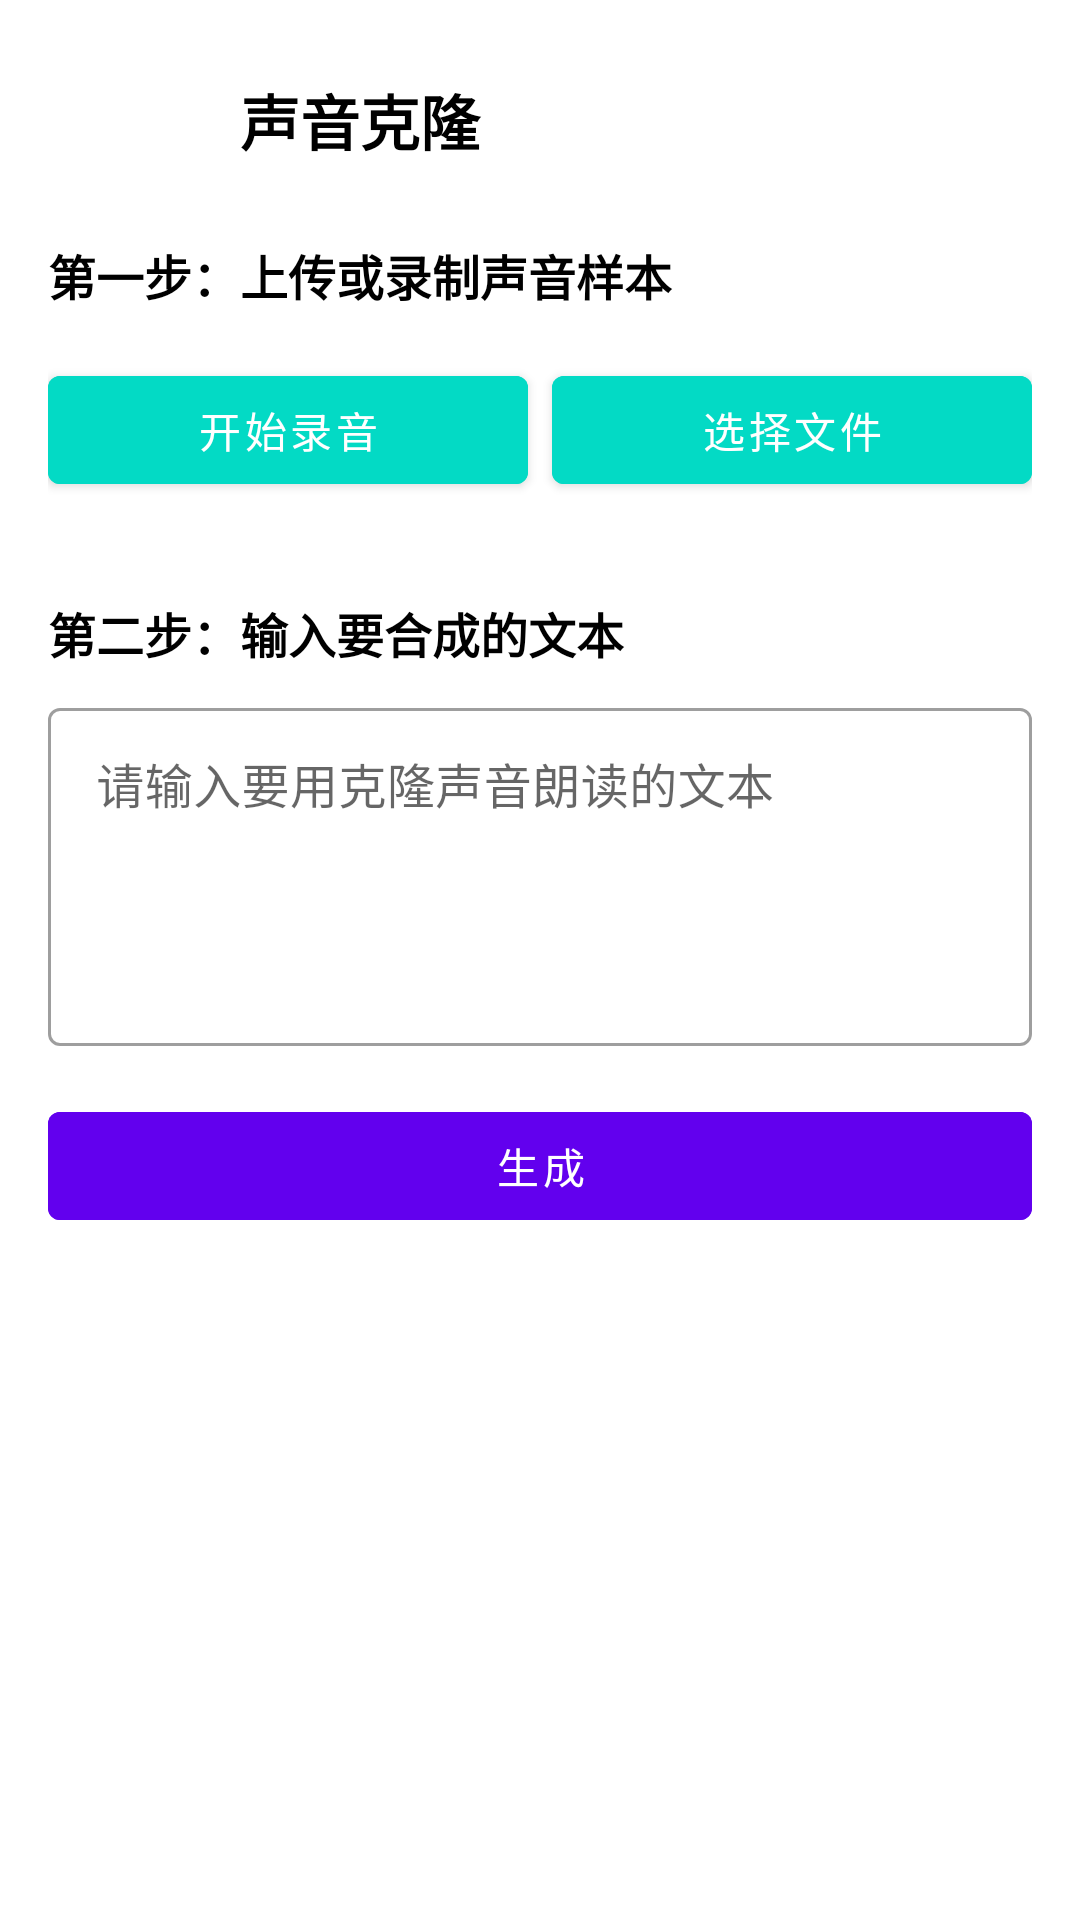

The Android layout XML behind this screen, and the referenced resources:
<!-- AndroidManifest.xml: application theme Theme.AICreator -->
<!-- res/layout/fragment_voice_clone.xml -->
<?xml version="1.0" encoding="utf-8"?>
<androidx.constraintlayout.widget.ConstraintLayout xmlns:android="http://schemas.android.com/apk/res/android"
    xmlns:app="http://schemas.android.com/apk/res-auto"
    android:layout_width="match_parent"
    android:layout_height="match_parent"
    android:padding="16dp">

    <ImageButton
        android:id="@+id/btn_back"
        android:layout_width="48dp"
        android:layout_height="48dp"
        android:background="?attr/selectableItemBackgroundBorderless"
        android:contentDescription="@string/back"
        android:src="@drawable/ic_arrow_back"
        app:layout_constraintStart_toStartOf="parent"
        app:layout_constraintTop_toTopOf="parent"
        app:tint="@color/black" />

    <TextView
        android:id="@+id/tv_title"
        android:layout_width="0dp"
        android:layout_height="wrap_content"
        android:layout_marginStart="16dp"
        android:text="@string/voice_clone"
        android:textColor="@color/black"
        android:textSize="20sp"
        android:textStyle="bold"
        app:layout_constraintBottom_toBottomOf="@+id/btn_back"
        app:layout_constraintEnd_toEndOf="parent"
        app:layout_constraintStart_toEndOf="@+id/btn_back"
        app:layout_constraintTop_toTopOf="@+id/btn_back" />

    <ScrollView
        android:layout_width="match_parent"
        android:layout_height="0dp"
        android:layout_marginTop="16dp"
        app:layout_constraintBottom_toBottomOf="parent"
        app:layout_constraintEnd_toEndOf="parent"
        app:layout_constraintStart_toStartOf="parent"
        app:layout_constraintTop_toBottomOf="@+id/btn_back">

        <LinearLayout
            android:layout_width="match_parent"
            android:layout_height="wrap_content"
            android:orientation="vertical">

            
            <TextView
                android:layout_width="match_parent"
                android:layout_height="wrap_content"
                android:text="第一步：上传或录制声音样本"
                android:textColor="@color/black"
                android:textSize="16sp"
                android:textStyle="bold" />

            
            <LinearLayout
                android:layout_width="match_parent"
                android:layout_height="wrap_content"
                android:layout_marginTop="16dp"
                android:orientation="horizontal">

                <Button
                    android:id="@+id/btn_record"
                    android:layout_width="0dp"
                    android:layout_height="wrap_content"
                    android:layout_marginEnd="8dp"
                    android:layout_weight="1"
                    android:backgroundTint="@color/secondary"
                    android:text="@string/start_recording"
                    android:textColor="@color/white" />

                <Button
                    android:id="@+id/btn_select_audio"
                    android:layout_width="0dp"
                    android:layout_height="wrap_content"
                    android:layout_weight="1"
                    android:backgroundTint="@color/secondary"
                    android:text="选择文件"
                    android:textColor="@color/white" />
            </LinearLayout>

            
            <LinearLayout
                android:layout_width="match_parent"
                android:layout_height="wrap_content"
                android:layout_marginTop="8dp"
                android:gravity="center_vertical"
                android:orientation="horizontal">

                <TextView
                    android:id="@+id/tv_recording_status"
                    android:layout_width="wrap_content"
                    android:layout_height="wrap_content"
                    android:text="正在录音..."
                    android:textColor="@color/primary"
                    android:visibility="gone" />

                <View
                    android:id="@+id/recording_indicator"
                    android:layout_width="12dp"
                    android:layout_height="12dp"
                    android:layout_marginStart="8dp"
                    android:background="@drawable/circle_red"
                    android:visibility="gone" />
            </LinearLayout>

            
            <TextView
                android:id="@+id/tv_selected_audio"
                android:layout_width="match_parent"
                android:layout_height="wrap_content"
                android:layout_marginTop="8dp"
                android:background="@color/light_gray"
                android:padding="8dp"
                android:textColor="@color/black"
                android:visibility="gone" />

            
            <TextView
                android:layout_width="match_parent"
                android:layout_height="wrap_content"
                android:layout_marginTop="24dp"
                android:text="第二步：输入要合成的文本"
                android:textColor="@color/black"
                android:textSize="16sp"
                android:textStyle="bold" />

            
            <com.google.android.material.textfield.TextInputLayout
                android:id="@+id/til_text"
                style="@style/Widget.MaterialComponents.TextInputLayout.OutlinedBox"
                android:layout_width="match_parent"
                android:layout_height="wrap_content"
                android:layout_marginTop="8dp"
                android:hint="请输入要用克隆声音朗读的文本">

                <com.google.android.material.textfield.TextInputEditText
                    android:id="@+id/et_text"
                    android:layout_width="match_parent"
                    android:layout_height="wrap_content"
                    android:gravity="top"
                    android:inputType="textMultiLine"
                    android:lines="4" />
            </com.google.android.material.textfield.TextInputLayout>

            
            <Button
                android:id="@+id/btn_generate"
                android:layout_width="match_parent"
                android:layout_height="wrap_content"
                android:layout_marginTop="16dp"
                android:backgroundTint="@color/primary"
                android:enabled="false"
                android:text="@string/generate"
                android:textColor="@color/white" />

            
            <FrameLayout
                android:layout_width="match_parent"
                android:layout_height="wrap_content"
                android:layout_marginTop="24dp">

                
                <LinearLayout
                    android:id="@+id/audio_player"
                    android:layout_width="match_parent"
                    android:layout_height="wrap_content"
                    android:background="@color/light_gray"
                    android:gravity="center_vertical"
                    android:orientation="horizontal"
                    android:padding="16dp"
                    android:visibility="gone">

                    <ImageButton
                        android:id="@+id/btn_play"
                        android:layout_width="48dp"
                        android:layout_height="48dp"
                        android:background="?attr/selectableItemBackgroundBorderless"
                        android:contentDescription="播放"
                        android:src="@drawable/ic_play"
                        app:tint="@color/primary" />

                    <TextView
                        android:layout_width="0dp"
                        android:layout_height="wrap_content"
                        android:layout_marginStart="16dp"
                        android:layout_weight="1"
                        android:text="克隆声音.mp3"
                        android:textColor="@color/black" />
                </LinearLayout>

                <ProgressBar
                    android:id="@+id/progress_bar"
                    android:layout_width="wrap_content"
                    android:layout_height="wrap_content"
                    android:layout_gravity="center"
                    android:visibility="gone" />
            </FrameLayout>

            
            <LinearLayout
                android:layout_width="match_parent"
                android:layout_height="wrap_content"
                android:layout_marginTop="16dp"
                android:gravity="center"
                android:orientation="horizontal">

                <Button
                    android:id="@+id/btn_download"
                    android:layout_width="wrap_content"
                    android:layout_height="wrap_content"
                    android:backgroundTint="@color/primary"
                    android:text="@string/download"
                    android:textColor="@color/white"
                    android:visibility="gone" />

                <Button
                    android:id="@+id/btn_share"
                    android:layout_width="wrap_content"
                    android:layout_height="wrap_content"
                    android:layout_marginStart="16dp"
                    android:backgroundTint="@color/secondary"
                    android:text="@string/share_button_text"
                    android:textColor="@color/white"
                    android:visibility="gone" />
            </LinearLayout>
        </LinearLayout>
    </ScrollView>
</androidx.constraintlayout.widget.ConstraintLayout>
<!-- resources referenced by this layout -->
<resources>
  <color name="black">#FF000000</color>
  <color name="light_gray">#FFF5F5F5</color>
  <color name="primary">#FF6200EE</color>
  <color name="secondary">#FF03DAC5</color>
  <color name="white">#FFFFFFFF</color>
  <string name="back">返回</string>
  <string name="download">下载</string>
  <string name="generate">生成</string>
  <string name="share_button_text">分享</string>
  <string name="start_recording">开始录音</string>
  <string name="voice_clone">声音克隆</string>
  <style name="Theme.AICreator" parent="Theme.MaterialComponents.DayNight.DarkActionBar">
          
          <item name="colorPrimary">@color/primary</item>
          <item name="colorPrimaryVariant">@color/primary_dark</item>
          <item name="colorOnPrimary">@color/white</item>
          
          <item name="colorSecondary">@color/secondary</item>
          <item name="colorSecondaryVariant">@color/secondary_dark</item>
          <item name="colorOnSecondary">@color/white</item>
          
          <item name="android:statusBarColor">?attr/colorPrimaryVariant</item>
      </style>
  <color name="primary_dark">#FF3700B3</color>
  <color name="secondary_dark">#FF018786</color>
</resources>
